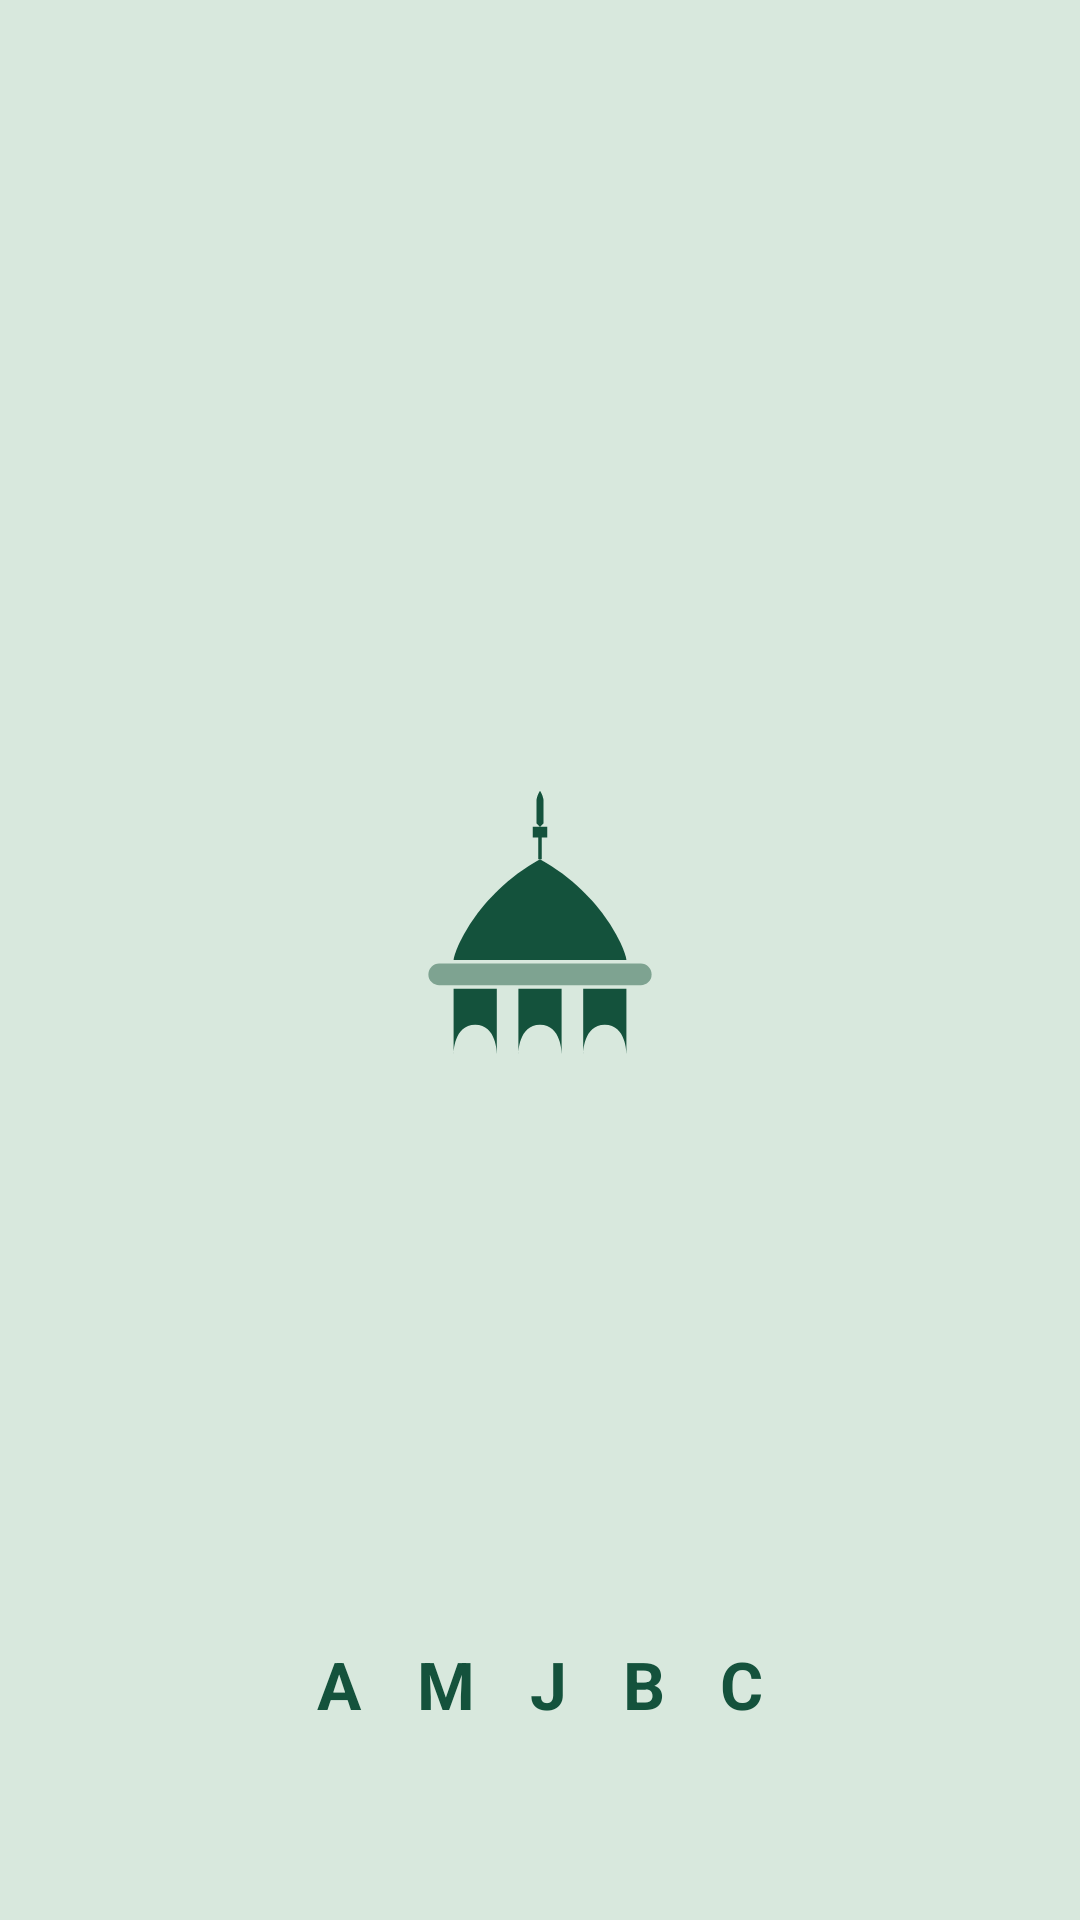

This screen was rendered from an Android layout file. Write that file and the resources it references.
<!-- AndroidManifest.xml: application theme AppTheme2 -->
<!-- res/layout/splash_2.xml -->
<?xml version="1.0" encoding="utf-8"?>
<androidx.constraintlayout.widget.ConstraintLayout xmlns:android="http://schemas.android.com/apk/res/android"
    xmlns:app="http://schemas.android.com/apk/res-auto"
    xmlns:tools="http://schemas.android.com/tools"
    android:layout_width="match_parent"
    android:layout_height="match_parent"
    android:background="@color/splash_bg"
    tools:context=".Splash">

    
    <ImageView
        android:id="@+id/img1"
        android:layout_width="120dp"
        android:layout_height="120dp"
        android:src="@drawable/ic_splash_mosque"
        app:layout_constraintBottom_toBottomOf="parent"
        app:layout_constraintEnd_toEndOf="parent"
        app:layout_constraintStart_toStartOf="parent"
        app:layout_constraintTop_toTopOf="parent"
        tools:ignore="ContentDescription" />

    
    <TextView
        android:id="@+id/titleID"
        android:layout_width="wrap_content"
        android:layout_height="wrap_content"
        android:layout_marginBottom="64dp"
        android:letterSpacing="0.3"
        android:text="A M J B C"
        android:textColor="@color/splash_fg"
        android:textSize="22sp"
        android:textStyle="bold"
        app:layout_constraintBottom_toBottomOf="parent"
        app:layout_constraintEnd_toEndOf="parent"
        app:layout_constraintStart_toStartOf="parent" />

    
    <View
        android:id="@+id/hangoutTvOne"
        android:layout_width="0dp"
        android:layout_height="0dp"
        android:visibility="gone"
        app:layout_constraintStart_toStartOf="parent"
        app:layout_constraintTop_toTopOf="parent" />

    <View
        android:id="@+id/hangoutTvTwo"
        android:layout_width="0dp"
        android:layout_height="0dp"
        android:visibility="gone"
        app:layout_constraintStart_toStartOf="parent"
        app:layout_constraintTop_toTopOf="parent" />

    <View
        android:id="@+id/hangoutTvThree"
        android:layout_width="0dp"
        android:layout_height="0dp"
        android:visibility="gone"
        app:layout_constraintStart_toStartOf="parent"
        app:layout_constraintTop_toTopOf="parent" />

</androidx.constraintlayout.widget.ConstraintLayout>
<!-- resources referenced by this layout -->
<resources>
  <color name="splash_bg">#D8E8DD</color>
  <color name="splash_fg">#14523C</color>
  <!-- drawable ic_splash_mosque (drawable) -->
  <vector xmlns:android="http://schemas.android.com/apk/res/android"
      android:width="120dp"
      android:height="120dp"
      android:viewportWidth="100"
      android:viewportHeight="100">
  
      
      <path
          android:fillColor="@color/splash_fg"
          android:pathData="M 49,6 C 49,4.5 50,3 50,3 C 50,3 51,4.5 51,6 L 51,12 C 51,12 50,13 50,13 C 50,13 49,12 49,12 Z M 48,13 L 52,13 L 52,16 L 48,16 Z M 49.5,16 L 50.5,16 L 50.5,22 L 49.5,22 Z" />
  
      
      <path
          android:fillColor="@color/splash_fg"
          android:pathData="M 50,22 C 32,32 26,48 26,50 L 74,50 C 74,48 68,32 50,22 Z" />
  
      
      <path
          android:fillColor="@color/splash_accent"
          android:pathData="M 22,51 L 78,51 A 3,3 0 0,1 78,57 L 22,57 A 3,3 0 0,1 22,51 Z" />
  
      
      <path
          android:fillColor="@color/splash_fg"
          android:pathData="M 26,58 L 38,58 L 38,76 C 38,76 38,68 32,68 C 26,68 26,76 26,76 Z" />
  
      
      <path
          android:fillColor="@color/splash_fg"
          android:pathData="M 44,58 L 56,58 L 56,76 C 56,76 56,68 50,68 C 44,68 44,76 44,76 Z" />
  
      
      <path
          android:fillColor="@color/splash_fg"
          android:pathData="M 62,58 L 74,58 L 74,76 C 74,76 74,68 68,68 C 62,68 62,76 62,76 Z" />
  </vector>
  <style name="AppTheme2" parent="Theme.MaterialComponents.Light.NoActionBar">
          <item name="colorPrimary">@color/white</item>
          <item name="colorPrimaryDark">@color/white</item>
          <item name="colorAccent">@color/black</item>
          <item name="android:windowBackground">@color/white</item>
      </style>
  <color name="splash_accent">#7EA391</color>
  <color name="white">#FFFFFF</color>
  <color name="black">#000000</color>
</resources>
